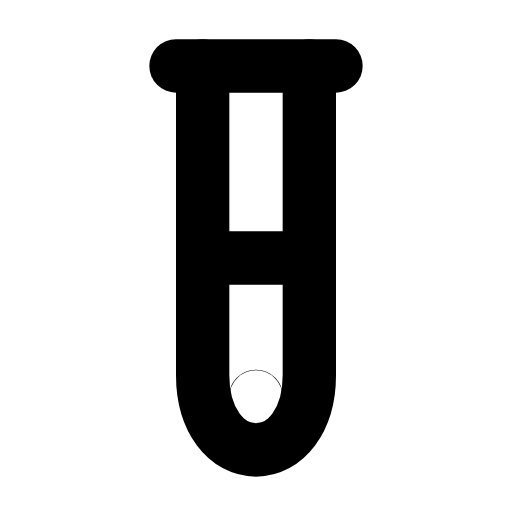
t = 0.00 s
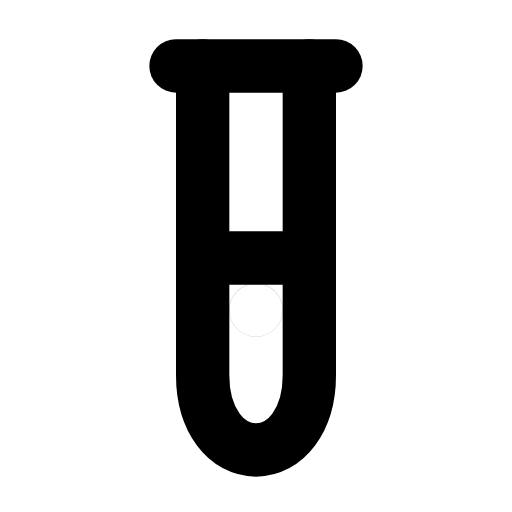
t = 0.36 s
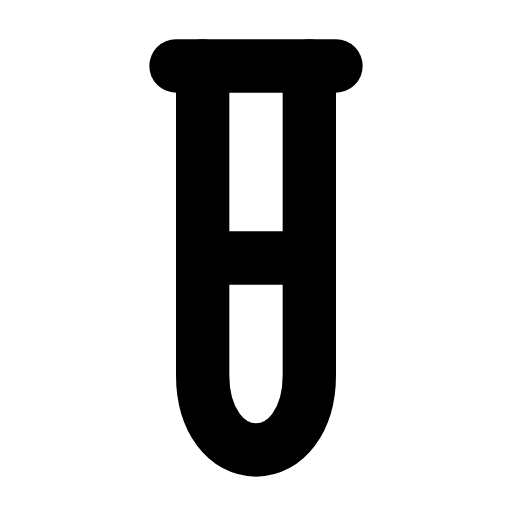
t = 0.68 s
t = 0.98 s: frame unchanged from t = 0.68 s, image omitted
t = 1.34 s: frame unchanged from t = 0.68 s, image omitted
t = 1.67 s: frame unchanged from t = 0.00 s, image omitted

The animated SVG that drew these frames (rendered in a browser with its animation timeline set to each time). Animation: 2 SMIL elements (animate=2); one cycle of 2.00 s, repeats indefinitely.

<svg xmlns="http://www.w3.org/2000/svg" width="24" height="24" viewBox="0 0 24 24" fill="none"><g transform="translate(-3 -1.158) scale(1.25)"><path stroke="currentColor" stroke-width="2" stroke-linecap="round" stroke-linejoin="round" fill="none" d="M9 3.4L15 3.4"></path><path stroke="currentColor" stroke-width="2" stroke-linecap="round" stroke-linejoin="round" fill="none" d="M10 3.4L10 15C10 16.7 10.9 17.8 12 17.8S14 16.7 14 15L14 3.4"></path><path stroke="currentColor" stroke-width="2" stroke-linecap="round" stroke-linejoin="round" fill="none" d="M10 10.6L14 10.6"></path><circle stroke="currentColor" stroke-width="2" stroke-linecap="round" stroke-linejoin="round" fill="none" cx="12" cy="15.8" r="0.01"><animate attributeName="cy" values="15.8;15.8;11.8;11.8;11.8;11.8;15.8;15.8;15.8" keyTimes="0;0.135;0.315;0.45;0.6;0.69;0.81;0.9;1" dur="2s" repeatCount="indefinite" calcMode="spline" keySplines="0.16 1 0.3 1;0.16 1 0.3 1;0.16 1 0.3 1;0.16 1 0.3 1;0.16 1 0.3 1;0.16 1 0.3 1;0.16 1 0.3 1;0.16 1 0.3 1"/><animate attributeName="opacity" values="1;1;0;0;0;0;1;1;1" keyTimes="0;0.135;0.306;0.45;0.6;0.696;0.81;0.9;1" dur="2s" repeatCount="indefinite" calcMode="spline" keySplines="0.16 1 0.3 1;0.16 1 0.3 1;0.16 1 0.3 1;0.16 1 0.3 1;0.16 1 0.3 1;0.16 1 0.3 1;0.16 1 0.3 1;0.16 1 0.3 1"/></circle></g></svg>
